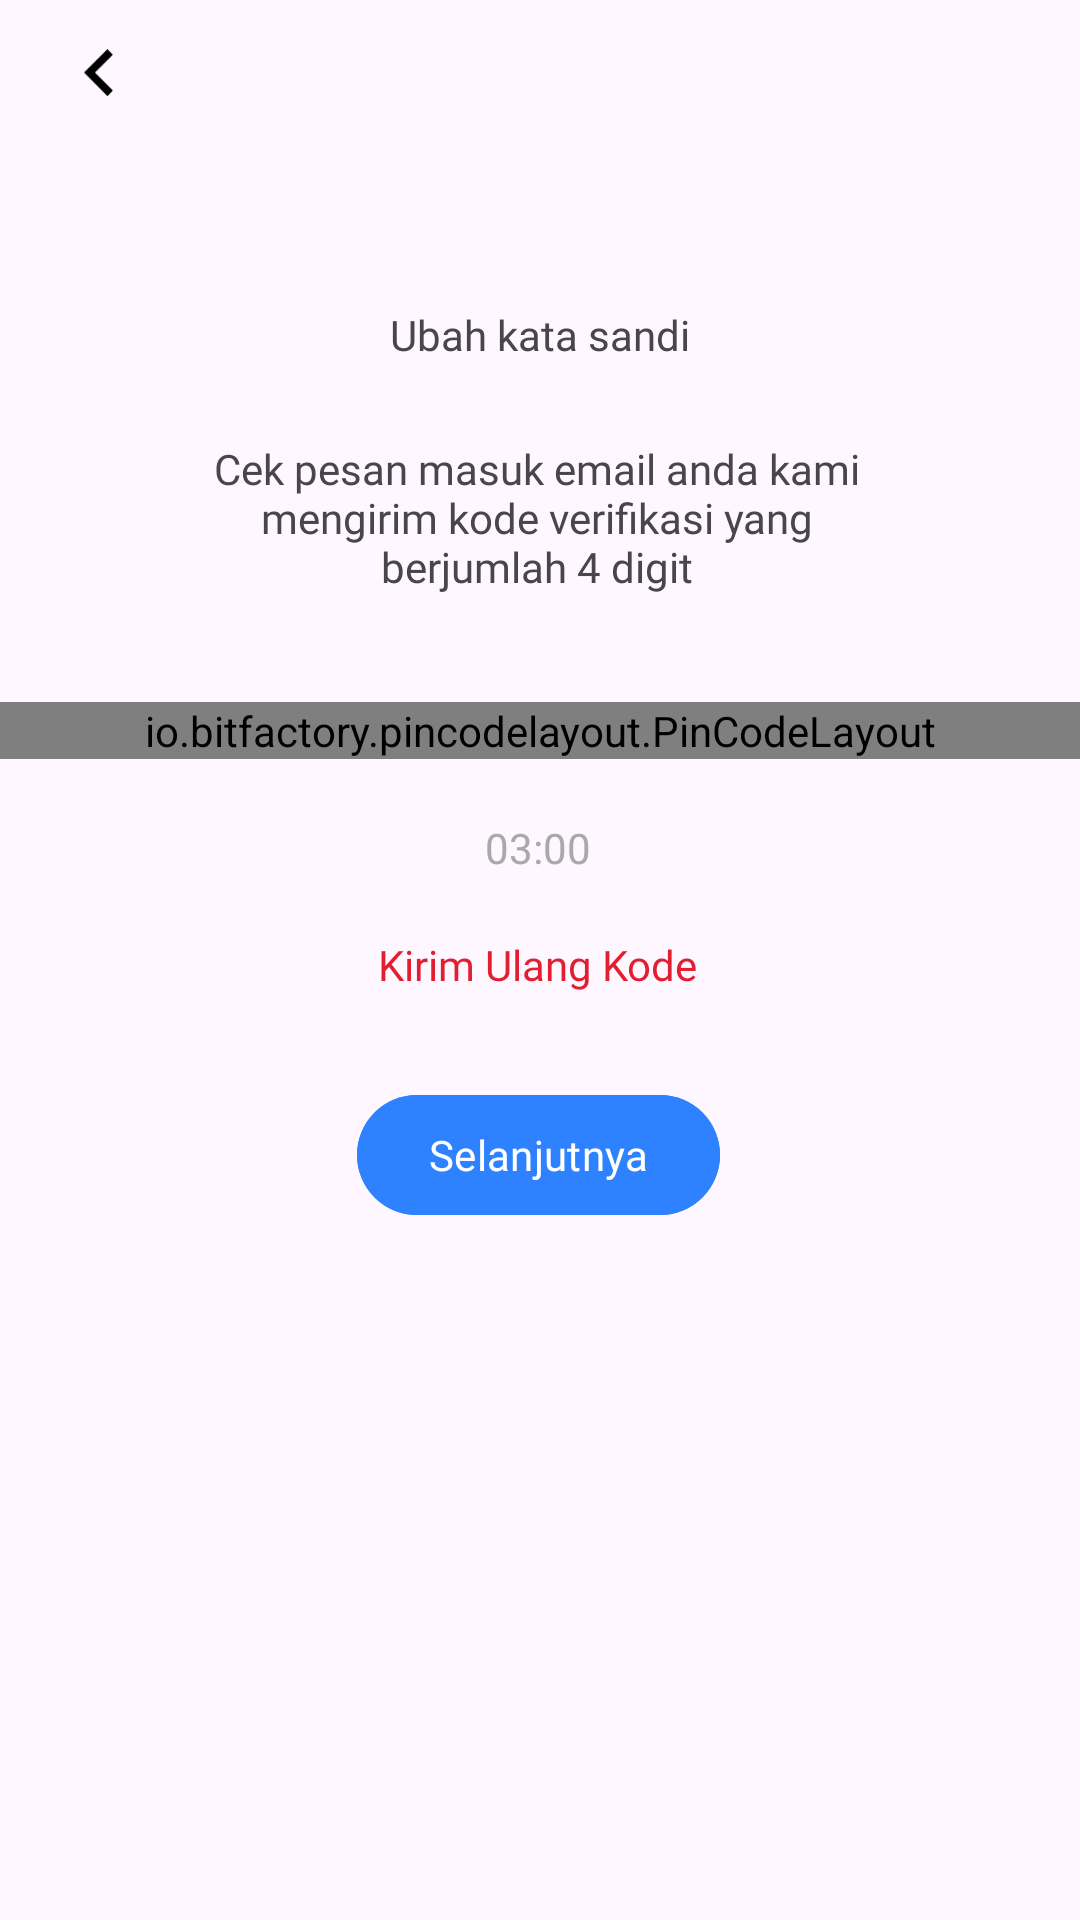

This screen was rendered from an Android layout file. Write that file and the resources it references.
<!-- AndroidManifest.xml: application theme Theme.PijetIn -->
<!-- res/layout/activity_otp_forget.xml -->
<?xml version="1.0" encoding="utf-8"?>
<androidx.constraintlayout.widget.ConstraintLayout xmlns:android="http://schemas.android.com/apk/res/android"
    xmlns:app="http://schemas.android.com/apk/res-auto"
    xmlns:tools="http://schemas.android.com/tools"
    android:layout_width="match_parent"
    android:layout_height="match_parent"
    tools:context=".feature.ForgetPass.OtpForget">

    <TextView
        android:id="@+id/tvWelcomeOtpForget"
        android:layout_width="245dp"
        android:layout_height="63dp"
        android:layout_marginTop="20dp"
        android:fontFamily="@font/poppins_regular"
        android:gravity="center"
        android:text="Cek pesan masuk email anda kami mengirim kode verifikasi yang berjumlah 4 digit"
        app:layout_constraintEnd_toEndOf="@+id/tvJudulOtpForget"
        app:layout_constraintHorizontal_bias="0.507"
        app:layout_constraintStart_toStartOf="@+id/tvJudulOtpForget"
        app:layout_constraintTop_toBottomOf="@+id/tvJudulOtpForget" />

    <TextView
        android:id="@+id/tvJudulOtpForget"
        android:layout_width="wrap_content"
        android:layout_height="wrap_content"
        android:layout_marginTop="30dp"
        android:fontFamily="@font/poppins_bold"
        android:text="Ubah kata sandi"
        app:layout_constraintEnd_toEndOf="@+id/ivLogoOtpForget"
        app:layout_constraintStart_toStartOf="@+id/ivLogoOtpForget"
        app:layout_constraintTop_toBottomOf="@+id/ivLogoOtpForget" />

    <com.google.android.material.imageview.ShapeableImageView
        android:id="@+id/ivLogoOtpForget"
        android:layout_width="38dp"
        android:layout_height="18dp"
        android:layout_marginTop="54dp"
        app:layout_constraintEnd_toEndOf="parent"
        app:layout_constraintStart_toStartOf="parent"
        app:layout_constraintTop_toTopOf="parent"
        app:srcCompat="@drawable/ic_logo" />

    <com.google.android.material.imageview.ShapeableImageView
        android:id="@+id/ivBackOtpForget"
        android:layout_width="10dp"
        android:layout_height="17dp"
        android:layout_marginStart="28dp"
        android:layout_marginTop="16dp"
        app:layout_constraintStart_toStartOf="parent"
        app:layout_constraintTop_toTopOf="parent"
        app:srcCompat="@drawable/ic_back_hitam" />

    <io.bitfactory.pincodelayout.PinCodeLayout
        android:id="@+id/pinOtpForget"
        android:layout_width="match_parent"
        android:layout_height="wrap_content"
        android:layout_marginTop="30dp"
        app:activeBarColor="@color/white"
        app:filledPinIcon="@drawable/ic_pin"
        app:inputBackground="@color/white"
        app:layout_constraintEnd_toEndOf="@+id/tvWelcomeOtpForget"
        app:layout_constraintStart_toStartOf="@+id/tvWelcomeOtpForget"
        app:layout_constraintTop_toBottomOf="@+id/tvWelcomeOtpForget"
        app:pinLength="4"
        app:pinTextColor="@color/black"
        app:pinType="digits"
        app:unfilledPinIcon="@drawable/ic_pin" />

    <TextView
        android:id="@+id/tvKirimUlangOtpForget"
        android:layout_width="wrap_content"
        android:layout_height="wrap_content"
        android:layout_marginTop="20dp"
        android:fontFamily="@font/poppins_regular"
        android:text="Kirim Ulang Kode"
        android:textColor="#E21F30"
        app:layout_constraintEnd_toEndOf="@+id/pinOtpForget"
        app:layout_constraintStart_toStartOf="@+id/pinOtpForget"
        app:layout_constraintTop_toBottomOf="@+id/tvTimerOtpForget" />

    <com.google.android.material.button.MaterialButton
        android:id="@+id/btnSelanjutnyaOtpForget"
        android:layout_width="wrap_content"
        android:layout_height="wrap_content"
        android:layout_marginTop="30dp"
        android:backgroundTint="@color/bg_button_selector"
        android:fontFamily="@font/poppins_regular"
        android:text="Selanjutnya"
        app:layout_constraintEnd_toEndOf="@+id/tvKirimUlangOtpForget"
        app:layout_constraintStart_toStartOf="@+id/tvKirimUlangOtpForget"
        app:layout_constraintTop_toBottomOf="@+id/tvKirimUlangOtpForget" />

    <TextView
        android:id="@+id/tvTimerOtpForget"
        android:layout_width="wrap_content"
        android:layout_height="wrap_content"
        android:layout_marginTop="20dp"
        android:text="03:00"

        android:textColor="#A9A9A9"
        app:layout_constraintEnd_toEndOf="@+id/pinOtpForget"
        app:layout_constraintStart_toStartOf="@+id/pinOtpForget"
        app:layout_constraintTop_toBottomOf="@+id/pinOtpForget" />
</androidx.constraintlayout.widget.ConstraintLayout>
<!-- resources referenced by this layout -->
<resources>
  <color name="black">#FF000000</color>
  <color name="white">#FFFFFFFF</color>
  <!-- drawable ic_back_hitam (drawable) -->
  <vector xmlns:android="http://schemas.android.com/apk/res/android"
      android:width="8dp"
      android:height="13dp"
      android:viewportWidth="8"
      android:viewportHeight="13">
    <path
        android:pathData="M6.25,12.5L0,6.25L6.25,0L7.708,1.458L2.917,6.25L7.708,11.042L6.25,12.5Z"
        android:fillColor="#000000"/>
  </vector>
  <!-- drawable ic_pin (drawable) -->
  <vector xmlns:android="http://schemas.android.com/apk/res/android"
      android:width="65dp"
      android:height="45dp"
      android:viewportWidth="65"
      android:viewportHeight="45">
    <path
        android:strokeWidth="1"
        android:pathData="M20,0.5L45,0.5A9.5,9.5 0,0 1,54.5 10L54.5,35A9.5,9.5 0,0 1,45 44.5L20,44.5A9.5,9.5 0,0 1,10.5 35L10.5,10A9.5,9.5 0,0 1,20 0.5z"
        android:fillColor="#ffffff"
        android:strokeColor="#56AB91"/>
  </vector>
  <style name="Theme.PijetIn" parent="Base.Theme.PijetIn" />
  <style name="Base.Theme.PijetIn" parent="Theme.Material3.DayNight.NoActionBar">
          
          
          <item name="colorPrimary">#2F82FF</item>
          <item name="colorPrimaryVariant">@color/primary_variant</item>
          <item name="colorOnPrimary">@color/white</item>
          
          <item name="colorSecondary">@color/teal_200</item>
          <item name="colorSecondaryVariant">@color/teal_700</item>
          <item name="colorOnSecondary">@color/black</item>
          
          <item name="android:statusBarColor">?attr/colorPrimaryVariant</item>
      </style>
  <color name="primary_variant">#303F9F</color>
  <color name="teal_200">#FF03DAC5</color>
  <color name="teal_700">#FF018786</color>
</resources>
